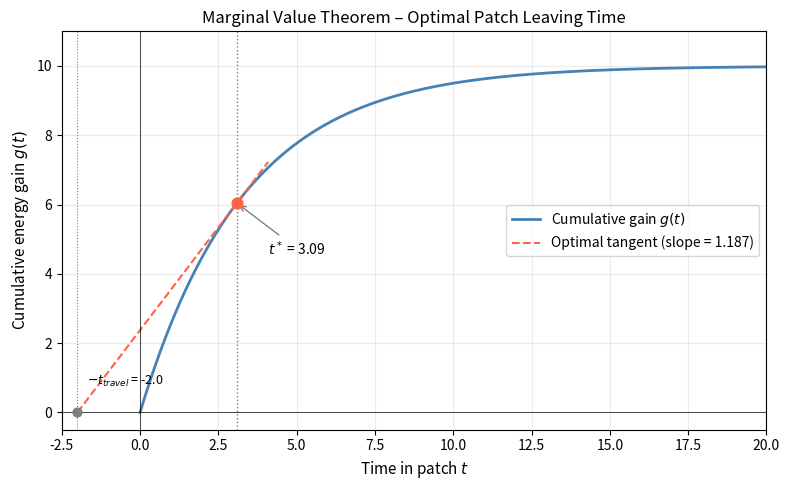
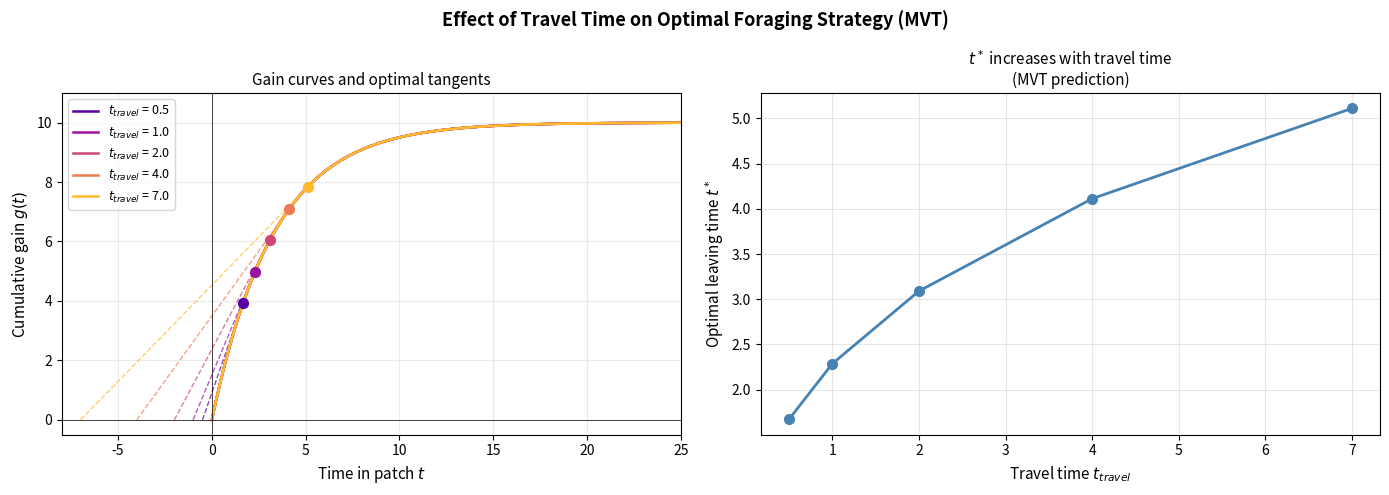
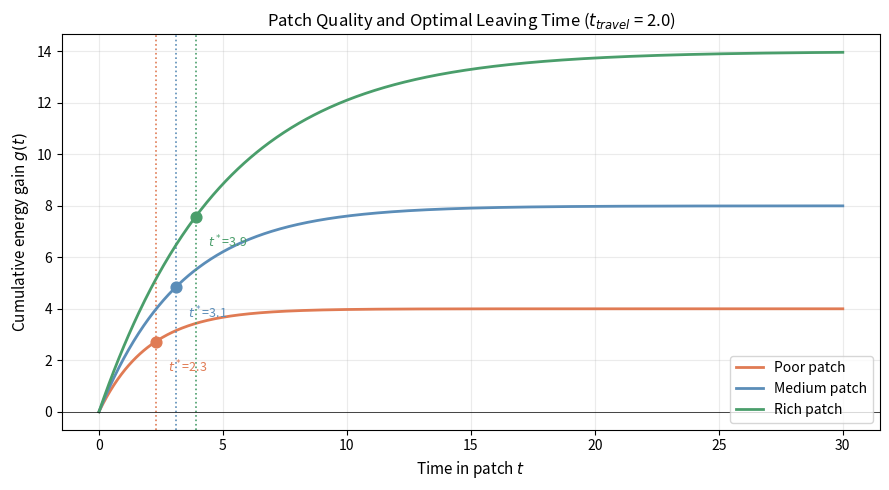
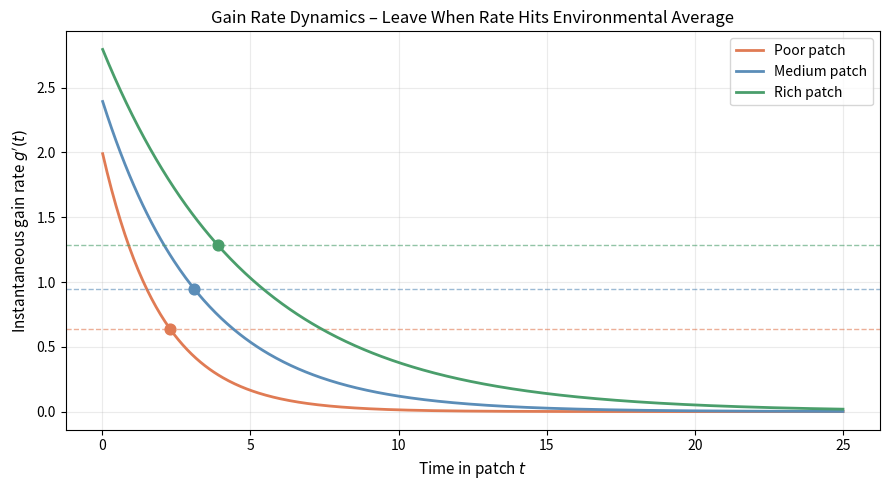

Generate these figures, in order, with matplotlib:
"""
Foraging behavior simulation based on the Marginal Value Theorem (MVT).

The MVT (Charnov, 1976) predicts that an optimal forager should leave a patch
when the instantaneous rate of energy gain drops to the average rate achievable
across the environment (including travel time between patches).

Model:
    - Gain function: g(t) = G_max * (1 - exp(-lambda * t))
    - Optimal leaving time t* satisfies: g'(t*) = (g(t*)) / (t* + t_travel)
    - This is equivalent to the tangent line condition from the origin shifted
      by t_travel on the time axis.

Author: Esma Dogrusozlu
"""

import numpy as np
import matplotlib.pyplot as plt
from scipy.optimize import brentq


# ── Gain function ─────────────────────────────────────────────────────────────

def gain(t, G_max, lam):
    """
    Cumulative energy gain in a patch over time t.

    g(t) = G_max * (1 - exp(-lambda * t))

    Parameters
    ----------
    t     : array-like, time spent in patch
    G_max : float, maximum energy available in patch
    lam   : float, depletion rate (lambda)
    """
    return G_max * (1 - np.exp(-lam * t))


def gain_rate(t, G_max, lam):
    """Instantaneous gain rate: dg/dt = G_max * lambda * exp(-lambda * t)"""
    return G_max * lam * np.exp(-lam * t)


# ── Optimal leaving time ───────────────────────────────────────────────────────

def optimal_leaving_time(G_max, lam, t_travel, t_max=50.0):
    """
    Find t* such that the instantaneous gain rate equals the average
    environmental rate:

        g'(t*) = g(t*) / (t* + t_travel)

    Rearranged as root-finding problem:
        g'(t) * (t + t_travel) - g(t) = 0
    """
    def equation(t):
        return gain_rate(t, G_max, lam) * (t + t_travel) - gain(t, G_max, lam)

    # Check if a root exists in (0, t_max)
    try:
        t_star = brentq(equation, 1e-6, t_max)
    except ValueError:
        t_star = None
    return t_star


# ── Plotting ───────────────────────────────────────────────────────────────────

def plot_mvt_tangent(G_max=10.0, lam=0.3, t_travel=2.0, ax=None):
    """
    Classic MVT diagram: gain curve with tangent line from -t_travel.
    The tangent point gives the optimal leaving time t*.
    """
    t = np.linspace(0, 20, 500)
    g = gain(t, G_max, lam)
    t_star = optimal_leaving_time(G_max, lam, t_travel)

    if ax is None:
        fig, ax = plt.subplots(figsize=(8, 5))

    # Gain curve
    ax.plot(t, g, color='steelblue', linewidth=2, label='Cumulative gain $g(t)$')

    if t_star is not None:
        g_star = gain(t_star, G_max, lam)
        slope = g_star / (t_star + t_travel)

        # Tangent line from -t_travel
        t_line = np.linspace(-t_travel, t_star + 1, 200)
        ax.plot(t_line, slope * (t_line + t_travel),
                color='tomato', linewidth=1.5, linestyle='--',
                label=f'Optimal tangent (slope = {slope:.3f})')

        # Mark t*
        ax.axvline(t_star, color='gray', linewidth=1, linestyle=':')
        ax.scatter([t_star], [g_star], color='tomato', zorder=5, s=60)
        ax.annotate(f'$t^*$ = {t_star:.2f}',
                    xy=(t_star, g_star),
                    xytext=(t_star + 1, g_star - 1.5),
                    fontsize=10,
                    arrowprops=dict(arrowstyle='->', color='gray'))

        # Mark travel time origin
        ax.axvline(-t_travel, color='gray', linewidth=0.8, linestyle=':')
        ax.scatter([-t_travel], [0], color='gray', zorder=5, s=40)
        ax.annotate(f'$-t_{{travel}}$ = {-t_travel}',
                    xy=(-t_travel, 0),
                    xytext=(-t_travel + 0.3, 0.8),
                    fontsize=9)

    ax.set_xlim(-t_travel - 0.5, 20)
    ax.set_ylim(-0.5, G_max + 1)
    ax.set_xlabel('Time in patch $t$', fontsize=11)
    ax.set_ylabel('Cumulative energy gain $g(t)$', fontsize=11)
    ax.set_title('Marginal Value Theorem – Optimal Patch Leaving Time', fontsize=12)
    ax.legend(fontsize=10)
    ax.grid(True, alpha=0.25)
    ax.axhline(0, color='k', linewidth=0.5)
    ax.axvline(0, color='k', linewidth=0.5)

    return ax


def plot_travel_time_effect():
    """
    Show how optimal leaving time t* changes with travel time t_travel.
    Longer travel → stay longer in patch (classic MVT prediction).
    """
    G_max, lam = 10.0, 0.3
    travel_times = [0.5, 1.0, 2.0, 4.0, 7.0]
    t = np.linspace(0, 25, 600)

    fig, (ax1, ax2) = plt.subplots(1, 2, figsize=(14, 5))
    fig.suptitle('Effect of Travel Time on Optimal Foraging Strategy (MVT)',
                 fontsize=13, fontweight='bold')

    colors = plt.cm.plasma(np.linspace(0.15, 0.85, len(travel_times)))
    t_stars = []

    for t_travel, color in zip(travel_times, colors):
        g = gain(t, G_max, lam)
        t_star = optimal_leaving_time(G_max, lam, t_travel)
        t_stars.append(t_star)

        ax1.plot(t, g, color=color, linewidth=1.8,
                 label=f'$t_{{travel}}$ = {t_travel}')
        if t_star is not None:
            g_star = gain(t_star, G_max, lam)
            slope = g_star / (t_star + t_travel)
            t_line = np.linspace(-t_travel, t_star, 200)
            ax1.plot(t_line, slope * (t_line + t_travel),
                     color=color, linewidth=1, linestyle='--', alpha=0.7)
            ax1.scatter([t_star], [g_star], color=color, zorder=5, s=50)

    ax1.set_xlim(-8, 25)
    ax1.set_ylim(-0.5, G_max + 1)
    ax1.set_xlabel('Time in patch $t$', fontsize=11)
    ax1.set_ylabel('Cumulative gain $g(t)$', fontsize=11)
    ax1.set_title('Gain curves and optimal tangents', fontsize=11)
    ax1.legend(fontsize=9)
    ax1.grid(True, alpha=0.25)
    ax1.axhline(0, color='k', linewidth=0.5)
    ax1.axvline(0, color='k', linewidth=0.5)

    # Right: t* vs t_travel
    ax2.plot(travel_times, t_stars, 'o-', color='steelblue',
             linewidth=2, markersize=7)
    ax2.set_xlabel('Travel time $t_{travel}$', fontsize=11)
    ax2.set_ylabel('Optimal leaving time $t^*$', fontsize=11)
    ax2.set_title('$t^*$ increases with travel time\n(MVT prediction)', fontsize=11)
    ax2.grid(True, alpha=0.3)

    plt.tight_layout()
    plt.savefig('travel_time_effect.png', dpi=150, bbox_inches='tight')
    plt.show()
    print("Saved: travel_time_effect.png")


def plot_patch_quality_effect():
    """
    Compare optimal leaving times across patches of different quality
    (different G_max and depletion rates).
    """
    t_travel = 2.0
    patches = [
        {'label': 'Poor patch',   'G_max': 4.0,  'lam': 0.5, 'color': '#e07b54'},
        {'label': 'Medium patch', 'G_max': 8.0,  'lam': 0.3, 'color': '#5b8db8'},
        {'label': 'Rich patch',   'G_max': 14.0, 'lam': 0.2, 'color': '#4a9e6b'},
    ]

    t = np.linspace(0, 30, 600)
    fig, ax = plt.subplots(figsize=(9, 5))

    for p in patches:
        g = gain(t, p['G_max'], p['lam'])
        t_star = optimal_leaving_time(p['G_max'], p['lam'], t_travel)
        ax.plot(t, g, color=p['color'], linewidth=2, label=p['label'])
        if t_star is not None:
            g_star = gain(t_star, p['G_max'], p['lam'])
            ax.axvline(t_star, color=p['color'], linestyle=':', linewidth=1.2)
            ax.scatter([t_star], [g_star], color=p['color'], zorder=5, s=60)
            ax.annotate(f"$t^*$={t_star:.1f}",
                        xy=(t_star, g_star),
                        xytext=(t_star + 0.5, g_star - 1.2),
                        fontsize=9, color=p['color'])

    ax.set_xlabel('Time in patch $t$', fontsize=11)
    ax.set_ylabel('Cumulative energy gain $g(t)$', fontsize=11)
    ax.set_title(f'Patch Quality and Optimal Leaving Time ($t_{{travel}}$ = {t_travel})',
                 fontsize=12)
    ax.legend(fontsize=10)
    ax.grid(True, alpha=0.25)
    ax.axhline(0, color='k', linewidth=0.5)

    plt.tight_layout()
    plt.savefig('patch_quality_effect.png', dpi=150, bbox_inches='tight')
    plt.show()
    print("Saved: patch_quality_effect.png")


def plot_gain_rate_dynamics():
    """
    Show instantaneous gain rate over time for different patches.
    The forager leaves when this rate crosses the environmental average.
    """
    t_travel = 2.0
    patches = [
        {'label': 'Poor patch',   'G_max': 4.0,  'lam': 0.5, 'color': '#e07b54'},
        {'label': 'Medium patch', 'G_max': 8.0,  'lam': 0.3, 'color': '#5b8db8'},
        {'label': 'Rich patch',   'G_max': 14.0, 'lam': 0.2, 'color': '#4a9e6b'},
    ]

    t = np.linspace(0.01, 25, 500)
    fig, ax = plt.subplots(figsize=(9, 5))

    for p in patches:
        gr = gain_rate(t, p['G_max'], p['lam'])
        t_star = optimal_leaving_time(p['G_max'], p['lam'], t_travel)
        ax.plot(t, gr, color=p['color'], linewidth=2, label=p['label'])
        if t_star is not None:
            env_rate = gain(t_star, p['G_max'], p['lam']) / (t_star + t_travel)
            ax.axhline(env_rate, color=p['color'], linestyle='--',
                       linewidth=1, alpha=0.6)
            ax.scatter([t_star], [gain_rate(t_star, p['G_max'], p['lam'])],
                       color=p['color'], zorder=5, s=60)

    ax.set_xlabel('Time in patch $t$', fontsize=11)
    ax.set_ylabel("Instantaneous gain rate $g'(t)$", fontsize=11)
    ax.set_title('Gain Rate Dynamics – Leave When Rate Hits Environmental Average',
                 fontsize=12)
    ax.legend(fontsize=10)
    ax.grid(True, alpha=0.25)

    plt.tight_layout()
    plt.savefig('gain_rate_dynamics.png', dpi=150, bbox_inches='tight')
    plt.show()
    print("Saved: gain_rate_dynamics.png")


if __name__ == "__main__":
    print("Running MVT foraging simulation...\n")

    # 1. Classic MVT diagram
    fig, ax = plt.subplots(figsize=(8, 5))
    plot_mvt_tangent(G_max=10.0, lam=0.3, t_travel=2.0, ax=ax)
    plt.tight_layout()
    plt.savefig('mvt_classic.png', dpi=150, bbox_inches='tight')
    plt.show()
    print("Saved: mvt_classic.png")

    # 2. Travel time effect
    plot_travel_time_effect()

    # 3. Patch quality comparison
    plot_patch_quality_effect()

    # 4. Gain rate dynamics
    plot_gain_rate_dynamics()

    print("\nAll figures saved.")
